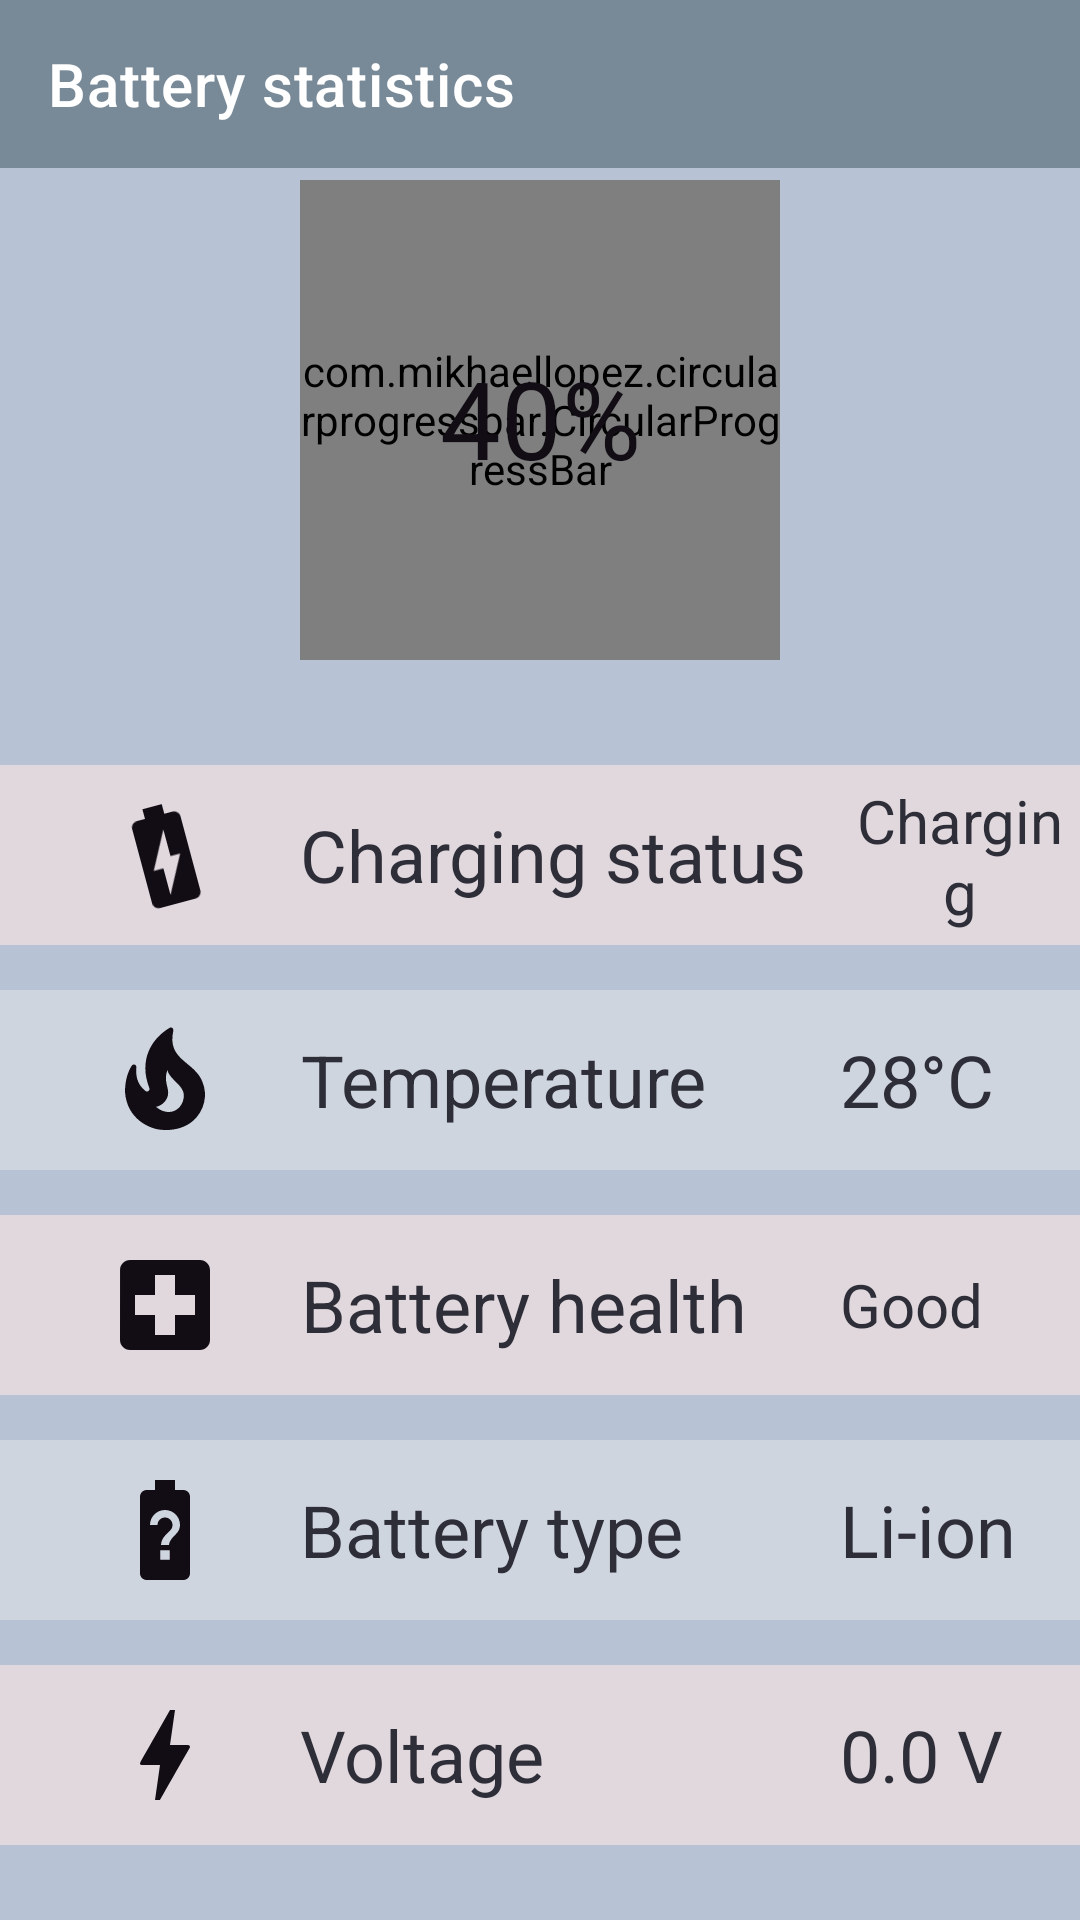

Produce the Android XML layout that renders to this screen, including the resource entries it uses.
<!-- AndroidManifest.xml: application theme Theme.BatteryWidget -->
<!-- res/layout/fragment_main_screen.xml -->
<?xml version="1.0" encoding="utf-8"?>
<androidx.constraintlayout.widget.ConstraintLayout xmlns:android="http://schemas.android.com/apk/res/android"
    xmlns:app="http://schemas.android.com/apk/res-auto"
    xmlns:tools="http://schemas.android.com/tools"
    android:layout_width="match_parent"
    android:layout_height="match_parent"
    android:background="@color/light_gray_with_blue"
    tools:context="UI.MainScreenFragment">

    <androidx.appcompat.widget.Toolbar
        android:id="@+id/ada"
        android:layout_width="match_parent"
        android:layout_height="wrap_content"
        android:background="@color/appBars"
        app:layout_constraintEnd_toEndOf="parent"
        app:layout_constraintStart_toStartOf="parent"
        app:layout_constraintTop_toTopOf="parent"
        app:title="Battery statistics"
        app:titleTextColor="@color/white" />

    <com.mikhaellopez.circularprogressbar.CircularProgressBar
        android:id="@+id/batteryLevel"
        android:layout_width="160dp"
        android:layout_height="160dp"
        android:layout_marginTop="25dp"
        app:cpb_background_progressbar_color="@color/light_gray"
        app:cpb_background_progressbar_width="10dp"
        app:cpb_progress="40"
        app:cpb_progress_direction="to_right"
        app:cpb_progress_max="100"
        app:cpb_progressbar_color="@color/battery_light_green"
        app:cpb_progressbar_width="10dp"
        app:layout_constraintBottom_toTopOf="@+id/ChargingStatusLayout"
        app:layout_constraintEnd_toEndOf="parent"
        app:layout_constraintStart_toStartOf="parent"
        app:layout_constraintTop_toTopOf="parent" />

    <TextView
        android:id="@+id/textViewBatteryLevel"
        android:layout_width="wrap_content"
        android:layout_height="wrap_content"
        android:textSize="36sp"
        android:textColor="@color/almost_black"
        android:layout_marginTop="55dp"
        app:layout_constraintTop_toTopOf="@id/batteryLevel"
        app:layout_constraintStart_toStartOf="parent"
        app:layout_constraintEnd_toEndOf="parent"
        android:text="40%"
        />

    <RelativeLayout
        android:id="@+id/VoltageLayout"
        android:layout_width="match_parent"
        android:layout_height="wrap_content"
        android:layout_marginBottom="25dp"
        android:background="@color/dark_pink"
        android:paddingTop="5dp"
        android:paddingBottom="5dp"
        app:layout_constraintBottom_toBottomOf="parent"
        app:layout_constraintStart_toStartOf="parent">

        <ImageView
            android:id="@+id/imageViewVoltage"
            android:layout_width="40dp"
            android:layout_height="40dp"
            android:layout_centerVertical="true"
            android:layout_marginStart="35dp"
            android:layout_marginEnd="25dp"
            android:src="@drawable/ic_baseline_bolt_24"
            app:tint="@color/almost_black" />

        <TextView
            android:id="@+id/textViewVoltage"
            style="@style/TextDataItemLight"
            android:layout_width="wrap_content"
            android:layout_height="50dp"
            android:layout_toEndOf="@id/imageViewVoltage"
            android:text="Voltage" />

        <TextView
            android:id="@+id/textViewVoltageData"
            style="@style/TextDataItemLight"
            android:layout_width="wrap_content"
            android:layout_height="50dp"
            android:layout_alignParentRight="false"
            android:layout_marginStart="280dp"
            android:text="0.0 V" />
    </RelativeLayout>

    <RelativeLayout
        android:id="@+id/BatteryTypeLayout"
        android:layout_width="match_parent"
        android:layout_height="wrap_content"
        android:layout_marginBottom="15dp"
        android:background="@color/dark_blue"
        android:paddingTop="5dp"
        android:paddingBottom="5dp"
        app:layout_constraintBottom_toTopOf="@id/VoltageLayout"
        app:layout_constraintStart_toStartOf="parent">

        <ImageView
            android:id="@+id/imageViewBatteryType"
            android:layout_width="40dp"
            android:layout_height="40dp"
            android:layout_centerVertical="true"
            android:layout_gravity="center"
            android:layout_marginStart="35dp"
            android:layout_marginEnd="25dp"
            android:src="@drawable/ic_baseline_battery_unknown_24"
            app:tint="@color/almost_black" />

        <TextView
            android:id="@+id/textViewBatteryType"
            style="@style/TextDataItemDark"
            android:layout_width="wrap_content"
            android:layout_height="50dp"
            android:layout_toEndOf="@id/imageViewBatteryType"
            android:text="Battery type" />

        <TextView
            android:id="@+id/textViewBatteryTypeData"
            style="@style/TextDataItemDark"
            android:layout_width="wrap_content"
            android:layout_height="50dp"
            android:layout_alignParentRight="false"
            android:layout_marginStart="280dp"
            android:text="Li-ion" />
    </RelativeLayout>

    <RelativeLayout
        android:id="@+id/HealthLayout"
        android:layout_width="match_parent"
        android:layout_height="wrap_content"
        android:layout_marginBottom="15dp"
        android:background="@color/dark_pink"
        android:paddingTop="5dp"
        android:paddingBottom="5dp"
        app:layout_constraintBottom_toTopOf="@id/BatteryTypeLayout"
        app:layout_constraintStart_toStartOf="parent">

        <ImageView
            android:id="@+id/imageViewHealth"
            android:layout_width="40dp"
            android:layout_height="40dp"
            android:layout_centerVertical="true"
            android:layout_marginStart="35dp"
            android:layout_marginEnd="25dp"
            android:src="@drawable/ic_baseline_local_hospital_24"
            app:tint="@color/almost_black" />

        <TextView
            android:id="@+id/textViewHealth"
            style="@style/TextDataItemLight"
            android:layout_width="wrap_content"
            android:layout_height="50dp"
            android:layout_toEndOf="@id/imageViewHealth"
            android:text="Battery health" />

        <TextView
            android:id="@+id/textViewHealthData"
            style="@style/TextDataItemLight"
            android:layout_width="wrap_content"
            android:layout_height="50dp"
            android:layout_alignParentRight="false"
            android:layout_marginStart="280dp"
            android:text="Good"
            android:textSize="20sp" />
    </RelativeLayout>

    <RelativeLayout
        android:id="@+id/TemperatureLayout"
        android:layout_width="match_parent"
        android:layout_height="wrap_content"
        android:layout_marginBottom="15dp"
        android:background="@color/dark_blue"
        android:paddingTop="5dp"
        android:paddingBottom="5dp"
        app:layout_constraintBottom_toTopOf="@id/HealthLayout"
        app:layout_constraintStart_toStartOf="parent">

        <ImageView
            android:id="@+id/imageViewTemperature"
            android:layout_width="40dp"
            android:layout_height="40dp"
            android:layout_centerVertical="true"
            android:layout_gravity="center"
            android:layout_marginStart="35dp"
            android:layout_marginEnd="25dp"
            android:src="@drawable/ic_baseline_local_fire_department_24"
            app:tint="@color/almost_black" />

        <TextView
            android:id="@+id/textViewTemperature"
            style="@style/TextDataItemDark"
            android:layout_width="wrap_content"
            android:layout_height="50dp"
            android:layout_toEndOf="@id/imageViewTemperature"
            android:text="Temperature" />

        <TextView
            android:id="@+id/textViewTemperatureData"
            style="@style/TextDataItemDark"
            android:layout_width="wrap_content"
            android:layout_height="50dp"
            android:layout_alignParentRight="false"
            android:layout_marginStart="280dp"
            android:text="28°C" />
    </RelativeLayout>

    <RelativeLayout
        android:id="@+id/ChargingStatusLayout"
        android:layout_width="match_parent"
        android:layout_height="wrap_content"
        android:layout_marginBottom="15dp"
        android:background="@color/dark_pink"
        android:paddingTop="5dp"
        android:paddingBottom="5dp"
        app:layout_constraintBottom_toTopOf="@id/TemperatureLayout"
        app:layout_constraintStart_toStartOf="parent">

        <ImageView
            android:id="@+id/imageViewChargingStatus"
            android:layout_width="40dp"
            android:layout_height="40dp"
            android:layout_centerVertical="true"
            android:layout_marginStart="35dp"
            android:layout_marginEnd="25dp"
            android:rotation="-15"
            android:src="@drawable/ic_baseline_battery_charging_full_24"
            app:tint="@color/almost_black" />

        <TextView
            android:id="@+id/textViewChargingStatus"
            style="@style/TextDataItemLight"
            android:layout_width="wrap_content"
            android:layout_height="50dp"
            android:layout_toEndOf="@id/imageViewChargingStatus"
            android:text="Charging status" />

        <TextView
            android:id="@+id/textViewChargingStatusData"
            style="@style/TextDataItemLight"
            android:layout_width="wrap_content"
            android:layout_height="50dp"
            android:layout_alignParentRight="false"
            android:layout_marginStart="280dp"
            android:text="Charging"
            android:textSize="20sp"/>
    </RelativeLayout>

</androidx.constraintlayout.widget.ConstraintLayout>
<!-- resources referenced by this layout -->
<resources>
  <color name="almost_black">#120d14</color>
  <color name="appBars">#788997</color>
  <color name="battery_light_green">#00FF0D</color>
  <color name="dark_blue">#cfd5de</color>
  <color name="dark_pink">#e1d8de</color>
  <color name="light_gray">#686a77</color>
  <color name="light_gray_with_blue">#b7c2d4</color>
  <color name="white">#FFFFFFFF</color>
  <!-- drawable ic_baseline_battery_charging_full_24 (drawable) -->
  <vector android:height="50dp" android:tint="?attr/colorControlNormal"
      android:viewportHeight="24" android:viewportWidth="24"
      android:width="50dp" xmlns:android="http://schemas.android.com/apk/res/android">
      <path android:fillColor="@android:color/white" android:pathData="M15.67,4H14V2h-4v2H8.33C7.6,4 7,4.6 7,5.33v15.33C7,21.4 7.6,22 8.33,22h7.33c0.74,0 1.34,-0.6 1.34,-1.33V5.33C17,4.6 16.4,4 15.67,4zM11,20v-5.5H9L13,7v5.5h2L11,20z"/>
  </vector>
  <!-- drawable ic_baseline_battery_unknown_24 (drawable) -->
  <vector android:autoMirrored="true" android:height="50dp"
      android:tint="?attr/colorControlNormal" android:viewportHeight="24"
      android:viewportWidth="24" android:width="50dp" xmlns:android="http://schemas.android.com/apk/res/android">
      <path android:fillColor="@android:color/white" android:pathData="M15.67,4L14,4L14,2h-4v2L8.33,4C7.6,4 7,4.6 7,5.33v15.33C7,21.4 7.6,22 8.33,22h7.33c0.74,0 1.34,-0.6 1.34,-1.33L17,5.33C17,4.6 16.4,4 15.67,4zM12.95,17.95h-1.9v-1.9h1.9v1.9zM14.3,12.69s-0.38,0.42 -0.67,0.71c-0.48,0.48 -0.83,1.15 -0.83,1.6h-1.6c0,-0.83 0.46,-1.52 0.93,-2l0.93,-0.94c0.27,-0.27 0.44,-0.65 0.44,-1.06 0,-0.83 -0.67,-1.5 -1.5,-1.5s-1.5,0.67 -1.5,1.5L9,11c0,-1.66 1.34,-3 3,-3s3,1.34 3,3c0,0.66 -0.27,1.26 -0.7,1.69z"/>
  </vector>
  <!-- drawable ic_baseline_bolt_24 (drawable) -->
  <vector android:height="50dp" android:tint="?attr/colorControlNormal"
      android:viewportHeight="24" android:viewportWidth="24"
      android:width="50dp" xmlns:android="http://schemas.android.com/apk/res/android">
      <path android:fillColor="@android:color/white" android:pathData="M11,21h-1l1,-7H7.5c-0.58,0 -0.57,-0.32 -0.38,-0.66 0.19,-0.34 0.05,-0.08 0.07,-0.12C8.48,10.94 10.42,7.54 13,3h1l-1,7h3.5c0.49,0 0.56,0.33 0.47,0.51l-0.07,0.15C12.96,17.55 11,21 11,21z"/>
  </vector>
  <!-- drawable ic_baseline_local_hospital_24 (drawable) -->
  <vector android:height="50dp" android:tint="?attr/colorControlNormal"
      android:viewportHeight="24" android:viewportWidth="24"
      android:width="50dp" xmlns:android="http://schemas.android.com/apk/res/android">
      <path android:fillColor="@android:color/white" android:pathData="M19,3L5,3c-1.1,0 -1.99,0.9 -1.99,2L3,19c0,1.1 0.9,2 2,2h14c1.1,0 2,-0.9 2,-2L21,5c0,-1.1 -0.9,-2 -2,-2zM18,14h-4v4h-4v-4L6,14v-4h4L10,6h4v4h4v4z"/>
  </vector>
  <style name="TextDataItemDark">
          <item name="android:textSize">24sp</item>
          <item name="android:gravity">center</item>
          <item name="android:textColor">@color/gray</item>
      </style>
  <style name="TextDataItemLight">
          <item name="android:textSize">24sp</item>
          <item name="android:gravity">center</item>
          <item name="android:textColor">@color/gray</item>
      </style>
  <style name="Theme.BatteryWidget" parent="Theme.MaterialComponents.DayNight.DarkActionBar">
          
          <item name="colorPrimary">@color/purple_500</item>
          <item name="colorPrimaryVariant">@color/purple_700</item>
          <item name="colorOnPrimary">@color/white</item>
          
          <item name="colorSecondary">@color/teal_200</item>
          <item name="colorSecondaryVariant">@color/teal_700</item>
          <item name="colorOnSecondary">@color/black</item>
          
          <item name="android:statusBarColor" tools:targetApi="l">?attr/colorPrimaryVariant</item>
          
      </style>
  <color name="gray">#2e2e39</color>
  <color name="purple_500">#b7c2d4</color>
  <color name="purple_700">#686a77</color>
  <color name="teal_200">#FF03DAC5</color>
  <color name="teal_700">#FF018786</color>
  <color name="black">#FF000000</color>
</resources>
